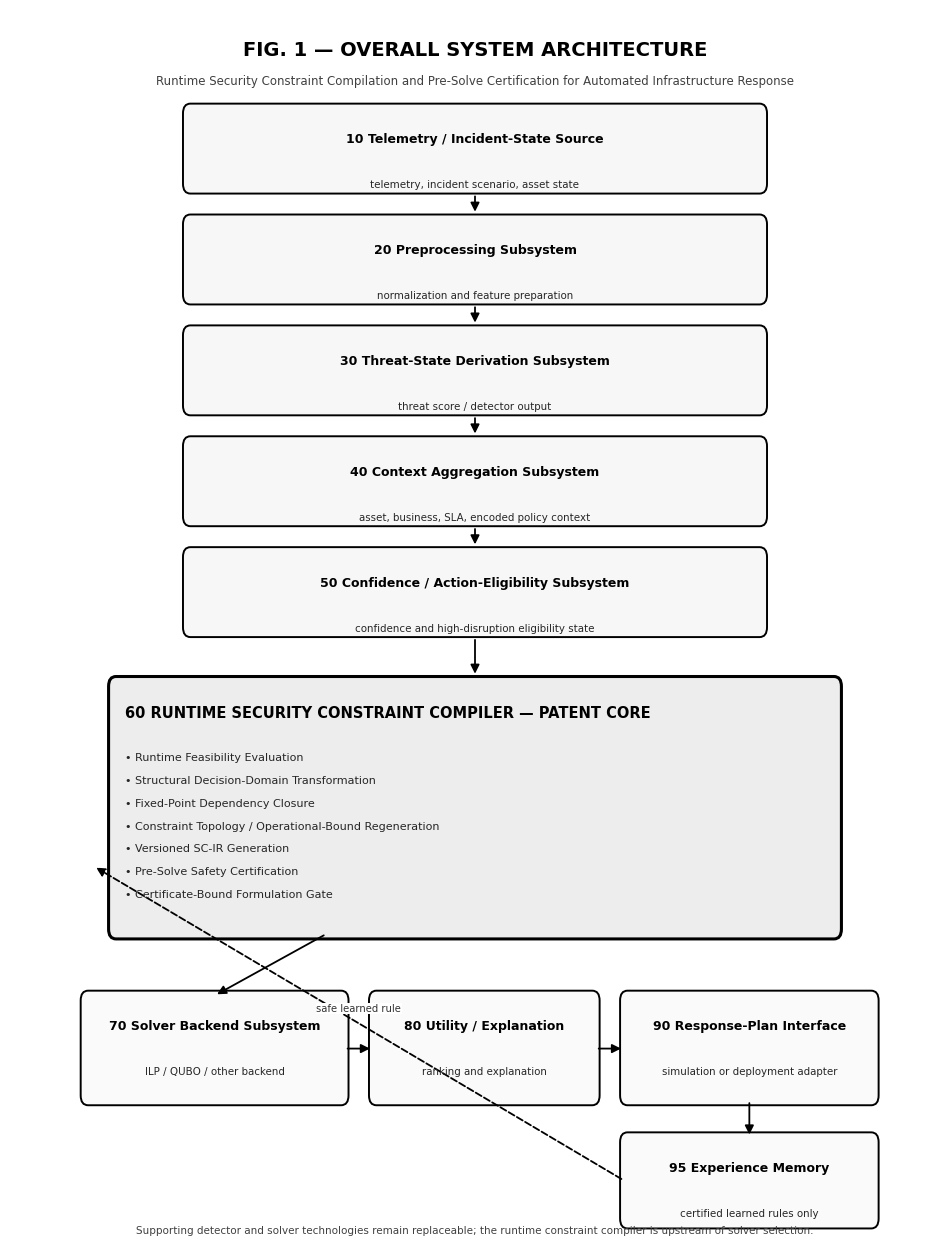
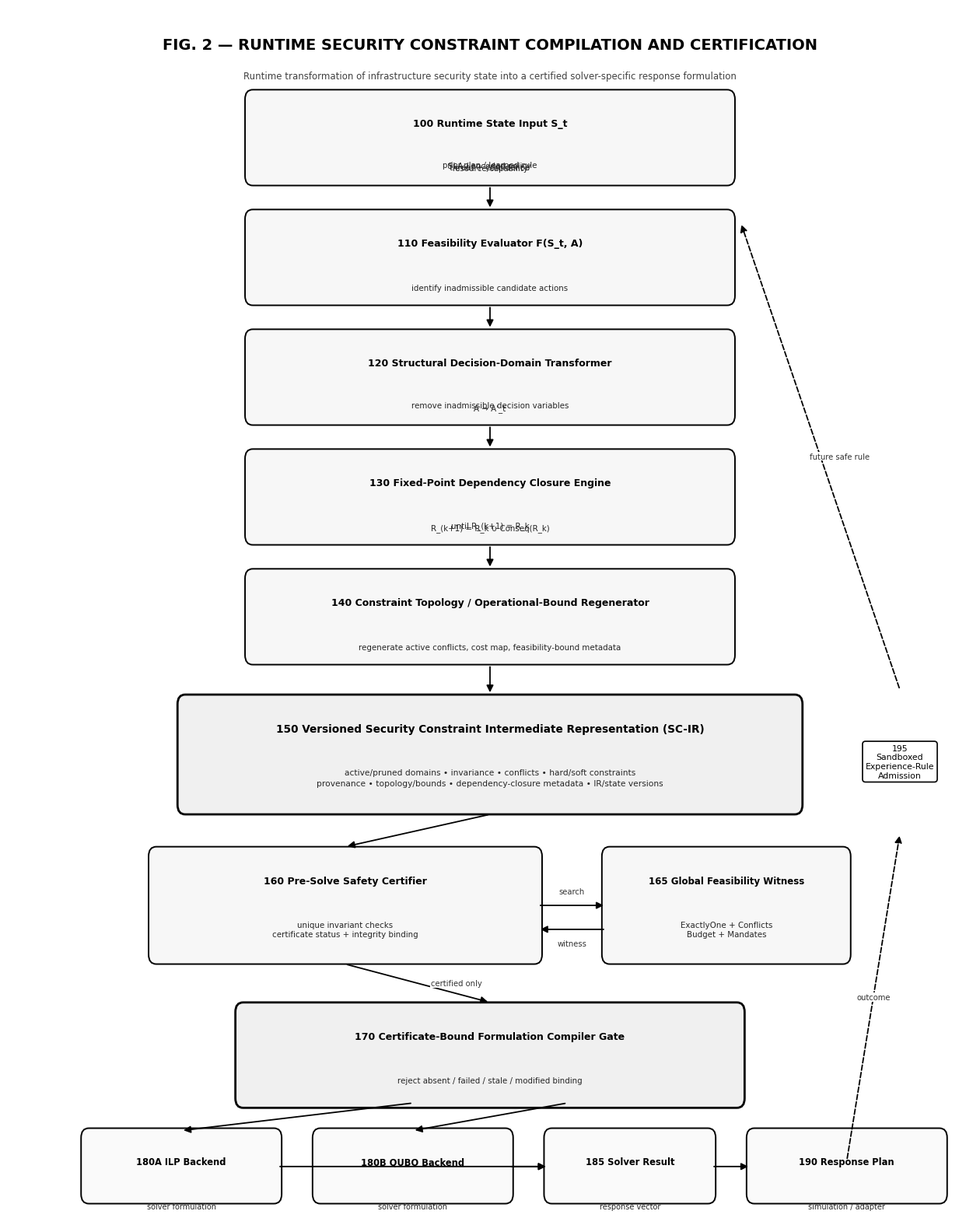
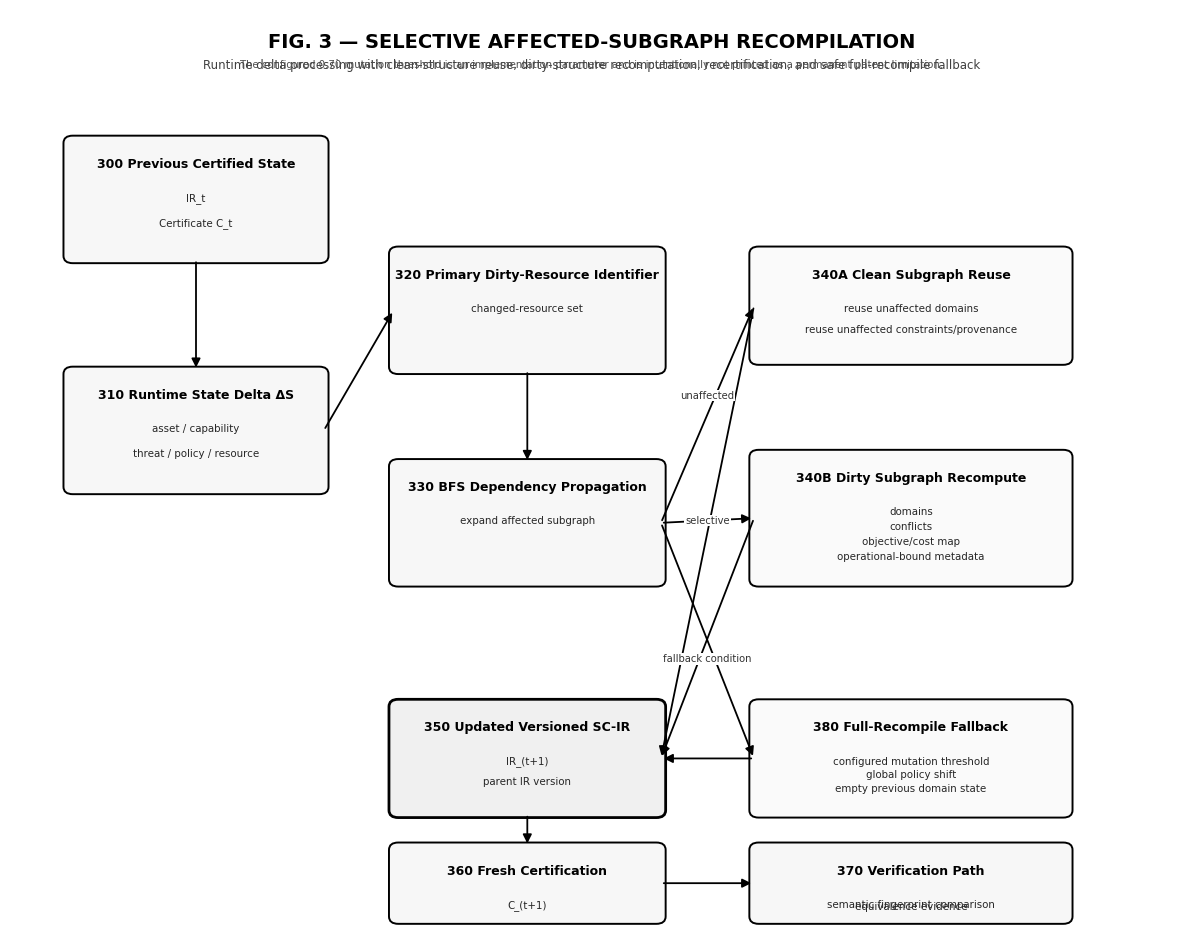
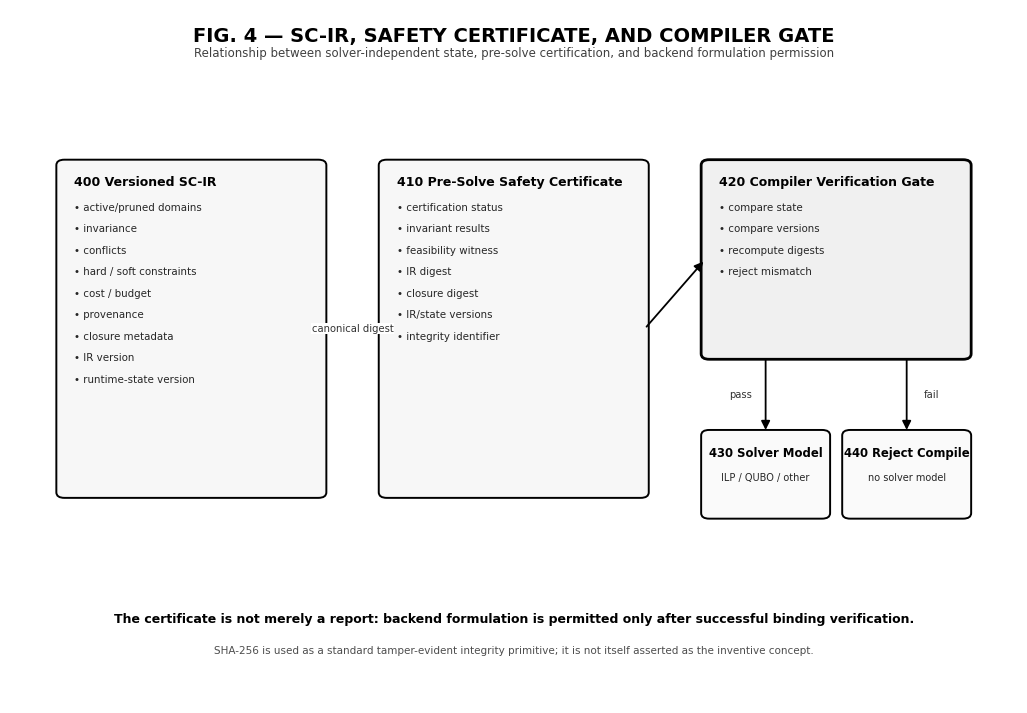
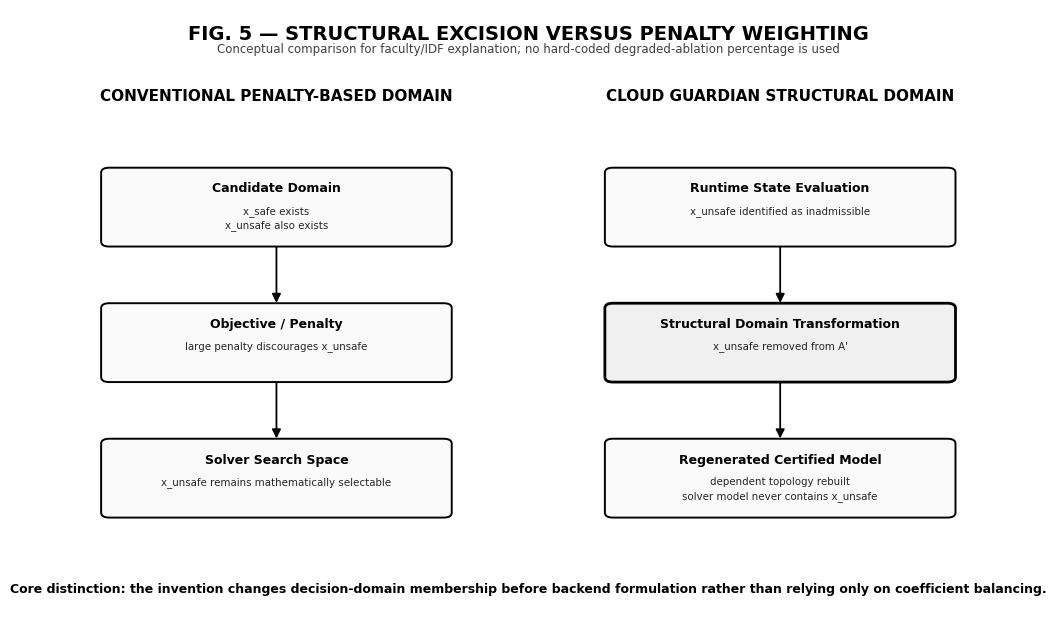

Write Python code to recreate these figures, in order.
"""
CLOUD GUARDIAN — PATENT FIGURE GENERATOR V2

Generates patent/faculty-friendly figures from the corrected V2 specification.
The figures intentionally avoid volatile benchmark percentages and unsupported
production-deployment wording.

Outputs:
  patent_v2_fig1_overall_architecture.png
  patent_v2_fig2_core_compilation_flow.png
  patent_v2_fig3_incremental_recompilation.png
  patent_v2_fig4_certificate_binding.png
  patent_v2_fig5_structural_excision_vs_penalty.png

All drawings use black/white/grayscale styling and stable reference numerals.
"""

from __future__ import annotations

import matplotlib.pyplot as plt
from matplotlib.patches import FancyBboxPatch, FancyArrowPatch


# -----------------------------------------------------------------------------
# Common helpers
# -----------------------------------------------------------------------------

FIG_DPI = 300
FONT = "DejaVu Sans"

plt.rcParams["font.family"] = FONT


def _setup(width: float, height: float, title: str, subtitle: str = ""):
    fig, ax = plt.subplots(figsize=(width, height), dpi=FIG_DPI)
    fig.patch.set_facecolor("white")
    ax.set_facecolor("white")
    ax.set_xlim(0, 1)
    ax.set_ylim(0, 1)
    ax.axis("off")

    ax.text(
        0.5,
        0.975,
        title,
        ha="center",
        va="top",
        fontsize=14,
        fontweight="bold",
        color="black",
    )
    if subtitle:
        ax.text(
            0.5,
            0.947,
            subtitle,
            ha="center",
            va="top",
            fontsize=8.5,
            color="0.25",
        )
    return fig, ax


def _box(
    ax,
    x: float,
    y: float,
    w: float,
    h: float,
    title: str,
    lines=None,
    linewidth: float = 1.4,
    face: str = "white",
    title_size: float = 9.0,
    body_size: float = 7.4,
    center: bool = True,
):
    patch = FancyBboxPatch(
        (x, y),
        w,
        h,
        boxstyle="round,pad=0.004,rounding_size=0.008",
        linewidth=linewidth,
        edgecolor="black",
        facecolor=face,
    )
    ax.add_patch(patch)

    tx = x + w / 2 if center else x + 0.014
    ha = "center" if center else "left"
    ax.text(
        tx,
        y + h - 0.020,
        title,
        ha=ha,
        va="top",
        fontsize=title_size,
        fontweight="bold",
        color="black",
    )

    if lines:
        start = y + h - 0.058
        step = min(0.031, (h - 0.075) / max(1, len(lines)))
        for i, line in enumerate(lines):
            ax.text(
                tx,
                start - i * step,
                line if center else f"• {line}",
                ha=ha,
                va="top",
                fontsize=body_size,
                color="0.15",
            )
    return patch


def _arrow(ax, x1, y1, x2, y2, dashed=False, label=None, label_dx=0, label_dy=0):
    arr = FancyArrowPatch(
        (x1, y1),
        (x2, y2),
        arrowstyle="-|>",
        mutation_scale=13,
        linewidth=1.3,
        linestyle="--" if dashed else "-",
        color="black",
    )
    ax.add_patch(arr)
    if label:
        ax.text(
            (x1 + x2) / 2 + label_dx,
            (y1 + y2) / 2 + label_dy,
            label,
            ha="center",
            va="center",
            fontsize=7.2,
            color="0.2",
            bbox=dict(facecolor="white", edgecolor="none", pad=0.5),
        )
    return arr


def _save(fig, filename: str):
    plt.savefig(filename, dpi=FIG_DPI, bbox_inches="tight", facecolor="white")
    plt.close(fig)
    print(f"[OK] Generated {filename}")


# -----------------------------------------------------------------------------
# FIGURE 1 — Overall System Architecture
# -----------------------------------------------------------------------------


def create_figure_1():
    fig, ax = _setup(
        12,
        16,
        "FIG. 1 — OVERALL SYSTEM ARCHITECTURE",
        "Runtime Security Constraint Compilation and Pre-Solve Certification for Automated Infrastructure Response",
    )

    x = 0.19
    w = 0.62
    h = 0.065
    ys = [0.855, 0.765, 0.675, 0.585, 0.495]

    stages = [
        ("10 Telemetry / Incident-State Source", ["telemetry, incident scenario, asset state"]),
        ("20 Preprocessing Subsystem", ["normalization and feature preparation"]),
        ("30 Threat-State Derivation Subsystem", ["threat score / detector output"]),
        ("40 Context Aggregation Subsystem", ["asset, business, SLA, encoded policy context"]),
        ("50 Confidence / Action-Eligibility Subsystem", ["confidence and high-disruption eligibility state"]),
    ]

    for (title, lines), y in zip(stages, ys):
        _box(ax, x, y, w, h, title, lines, face="0.97")

    for a, b in zip(ys[:-1], ys[1:]):
        _arrow(ax, 0.5, a - 0.004, 0.5, b + h + 0.004)

    core_y = 0.250
    core_h = 0.205
    _box(
        ax,
        0.11,
        core_y,
        0.78,
        core_h,
        "60 RUNTIME SECURITY CONSTRAINT COMPILER — PATENT CORE",
        [
            "Runtime Feasibility Evaluation",
            "Structural Decision-Domain Transformation",
            "Fixed-Point Dependency Closure",
            "Constraint Topology / Operational-Bound Regeneration",
            "Versioned SC-IR Generation",
            "Pre-Solve Safety Certification",
            "Certificate-Bound Formulation Gate",
        ],
        linewidth=2.2,
        face="0.93",
        title_size=10.5,
        body_size=8.0,
        center=False,
    )
    _arrow(ax, 0.5, ys[-1] - 0.004, 0.5, core_y + core_h + 0.004)

    _box(
        ax,
        0.08,
        0.115,
        0.28,
        0.085,
        "70 Solver Backend Subsystem",
        ["ILP / QUBO / other backend"],
        face="0.98",
    )
    _box(
        ax,
        0.39,
        0.115,
        0.24,
        0.085,
        "80 Utility / Explanation",
        ["ranking and explanation"],
        face="0.98",
    )
    _box(
        ax,
        0.66,
        0.115,
        0.27,
        0.085,
        "90 Response-Plan Interface",
        ["simulation or deployment adapter"],
        face="0.98",
    )
    _box(
        ax,
        0.66,
        0.015,
        0.27,
        0.070,
        "95 Experience Memory",
        ["certified learned rules only"],
        face="0.98",
    )

    _arrow(ax, 0.34, core_y, 0.22, 0.200)
    _arrow(ax, 0.36, 0.157, 0.39, 0.157)
    _arrow(ax, 0.63, 0.157, 0.66, 0.157)
    _arrow(ax, 0.795, 0.115, 0.795, 0.085)
    _arrow(ax, 0.66, 0.050, 0.09, core_y + 0.055, dashed=True, label="safe learned rule", label_dy=0.012)

    ax.text(
        0.5,
        0.005,
        "Supporting detector and solver technologies remain replaceable; the runtime constraint compiler is upstream of solver selection.",
        ha="center",
        va="bottom",
        fontsize=7.5,
        color="0.25",
    )

    _save(fig, "patent_v2_fig1_overall_architecture.png")


# -----------------------------------------------------------------------------
# FIGURE 2 — Patent-Core Runtime Compilation Flow
# -----------------------------------------------------------------------------


def create_figure_2():
    fig, ax = _setup(
        16,
        20,
        "FIG. 2 — RUNTIME SECURITY CONSTRAINT COMPILATION AND CERTIFICATION",
        "Runtime transformation of infrastructure security state into a certified solver-specific response formulation",
    )

    x = 0.25
    w = 0.50
    h = 0.072
    ys = [0.855, 0.755, 0.655, 0.555, 0.455]

    stage_data = [
        ("100 Runtime State Input S_t", ["resource/capability", "threat + confidence", "SLA / encoded policy", "prior plan / learned rule"]),
        ("110 Feasibility Evaluator F(S_t, A)", ["identify inadmissible candidate actions"]),
        ("120 Structural Decision-Domain Transformer", ["A → A'_t", "remove inadmissible decision variables"]),
        ("130 Fixed-Point Dependency Closure Engine", ["R_(k+1) = R_k ∪ Conseq(R_k)", "until R_(k+1) = R_k"]),
        ("140 Constraint Topology / Operational-Bound Regenerator", ["regenerate active conflicts, cost map, feasibility-bound metadata"]),
    ]

    for (title, lines), y in zip(stage_data, ys):
        _box(ax, x, y, w, h, title, lines, face="0.97")
    for a, b in zip(ys[:-1], ys[1:]):
        _arrow(ax, 0.5, a - 0.004, 0.5, b + h + 0.004)

    ir_y = 0.330
    ir_h = 0.092
    _box(
        ax,
        0.18,
        ir_y,
        0.64,
        ir_h,
        "150 Versioned Security Constraint Intermediate Representation (SC-IR)",
        [
            "active/pruned domains • invariance • conflicts • hard/soft constraints",
            "provenance • topology/bounds • dependency-closure metadata • IR/state versions",
        ],
        linewidth=2.0,
        face="0.94",
        title_size=9.8,
        body_size=7.7,
    )
    _arrow(ax, 0.5, ys[-1] - 0.004, 0.5, ir_y + ir_h + 0.004)

    cert_y = 0.205
    _box(
        ax,
        0.15,
        cert_y,
        0.40,
        0.090,
        "160 Pre-Solve Safety Certifier",
        ["unique invariant checks", "certificate status + integrity binding"],
        face="0.97",
    )
    _box(
        ax,
        0.62,
        cert_y,
        0.25,
        0.090,
        "165 Global Feasibility Witness",
        ["ExactlyOne + Conflicts", "Budget + Mandates"],
        face="0.97",
        title_size=8.5,
    )
    _arrow(ax, 0.5, ir_y - 0.004, 0.35, cert_y + 0.094)
    _arrow(ax, 0.55, cert_y + 0.045, 0.62, cert_y + 0.045, label="search", label_dy=0.012)
    _arrow(ax, 0.62, cert_y + 0.025, 0.55, cert_y + 0.025, label="witness", label_dy=-0.012)

    gate_y = 0.085
    _box(
        ax,
        0.24,
        gate_y,
        0.52,
        0.080,
        "170 Certificate-Bound Formulation Compiler Gate",
        ["reject absent / failed / stale / modified binding"],
        linewidth=2.0,
        face="0.94",
    )
    _arrow(ax, 0.35, cert_y - 0.004, 0.5, gate_y + 0.084, label="certified only", label_dx=0.04)

    _box(ax, 0.08, 0.005, 0.20, 0.055, "180A ILP Backend", ["solver formulation"], face="0.98", title_size=8.3, body_size=7)
    _box(ax, 0.32, 0.005, 0.20, 0.055, "180B QUBO Backend", ["solver formulation"], face="0.98", title_size=8.3, body_size=7)
    _box(ax, 0.56, 0.005, 0.17, 0.055, "185 Solver Result", ["response vector"], face="0.98", title_size=8.3, body_size=7)
    _box(ax, 0.77, 0.005, 0.20, 0.055, "190 Response Plan", ["simulation / adapter"], face="0.98", title_size=8.3, body_size=7)

    _arrow(ax, 0.42, gate_y, 0.18, 0.062)
    _arrow(ax, 0.58, gate_y, 0.42, 0.062)
    _arrow(ax, 0.28, 0.032, 0.56, 0.032)
    _arrow(ax, 0.52, 0.032, 0.56, 0.032)
    _arrow(ax, 0.73, 0.032, 0.77, 0.032)

    # Side feedback path
    ax.text(0.925, 0.37, "195\nSandboxed\nExperience-Rule\nAdmission", ha="center", va="center", fontsize=7.8,
            bbox=dict(boxstyle="round,pad=0.35", facecolor="white", edgecolor="black", linewidth=1.2))
    _arrow(ax, 0.87, 0.037, 0.925, 0.31, dashed=True, label="outcome")
    _arrow(ax, 0.925, 0.43, 0.76, 0.82, dashed=True, label="future safe rule", label_dx=0.02)

    _save(fig, "patent_v2_fig2_core_compilation_flow.png")


# -----------------------------------------------------------------------------
# FIGURE 3 — Incremental Recompilation
# -----------------------------------------------------------------------------


def create_figure_3():
    fig, ax = _setup(
        15,
        12,
        "FIG. 3 — SELECTIVE AFFECTED-SUBGRAPH RECOMPILATION",
        "Runtime delta processing with clean-structure reuse, dirty-structure recomputation, recertification, and safe full-recompile fallback",
    )

    _box(ax, 0.05, 0.73, 0.22, 0.13, "300 Previous Certified State", ["IR_t", "Certificate C_t"], face="0.97")
    _box(ax, 0.05, 0.48, 0.22, 0.13, "310 Runtime State Delta ΔS", ["asset / capability", "threat / policy / resource"], face="0.97")
    _box(ax, 0.33, 0.61, 0.23, 0.13, "320 Primary Dirty-Resource Identifier", ["changed-resource set"], face="0.97")
    _box(ax, 0.33, 0.38, 0.23, 0.13, "330 BFS Dependency Propagation", ["expand affected subgraph"], face="0.97")

    _arrow(ax, 0.16, 0.73, 0.16, 0.61)
    _arrow(ax, 0.27, 0.545, 0.33, 0.675)
    _arrow(ax, 0.445, 0.61, 0.445, 0.51)

    _box(ax, 0.64, 0.62, 0.27, 0.12, "340A Clean Subgraph Reuse", ["reuse unaffected domains", "reuse unaffected constraints/provenance"], face="0.98")
    _box(ax, 0.64, 0.38, 0.27, 0.14, "340B Dirty Subgraph Recompute", ["domains", "conflicts", "objective/cost map", "operational-bound metadata"], face="0.98")
    _box(ax, 0.64, 0.13, 0.27, 0.12, "380 Full-Recompile Fallback", ["configured mutation threshold", "global policy shift", "empty previous domain state"], face="0.98")

    _arrow(ax, 0.56, 0.445, 0.64, 0.45, label="selective")
    _arrow(ax, 0.56, 0.445, 0.64, 0.19, label="fallback condition", label_dy=-0.02)
    _arrow(ax, 0.56, 0.445, 0.64, 0.68, label="unaffected", label_dy=0.02)

    _box(ax, 0.33, 0.13, 0.23, 0.12, "350 Updated Versioned SC-IR", ["IR_(t+1)", "parent IR version"], face="0.94", linewidth=2.0)
    _box(ax, 0.33, 0.015, 0.23, 0.08, "360 Fresh Certification", ["C_(t+1)"], face="0.97")
    _box(ax, 0.64, 0.015, 0.27, 0.08, "370 Verification Path", ["semantic fingerprint comparison", "equivalence evidence"], face="0.97")

    _arrow(ax, 0.64, 0.68, 0.56, 0.19)
    _arrow(ax, 0.64, 0.45, 0.56, 0.19)
    _arrow(ax, 0.64, 0.19, 0.56, 0.19)
    _arrow(ax, 0.445, 0.13, 0.445, 0.095)
    _arrow(ax, 0.56, 0.055, 0.64, 0.055)

    ax.text(
        0.5,
        0.94,
        "The configured 0.70 mutation threshold is an implementation parameter and is intentionally not printed as a permanent patent limitation.",
        ha="center",
        va="center",
        fontsize=7.3,
        color="0.3",
    )

    _save(fig, "patent_v2_fig3_incremental_recompilation.png")


# -----------------------------------------------------------------------------
# FIGURE 4 — SC-IR / Certificate Binding / Gate
# -----------------------------------------------------------------------------


def create_figure_4():
    fig, ax = _setup(
        13,
        9,
        "FIG. 4 — SC-IR, SAFETY CERTIFICATE, AND COMPILER GATE",
        "Relationship between solver-independent state, pre-solve certification, and backend formulation permission",
    )

    _box(
        ax,
        0.05,
        0.30,
        0.26,
        0.48,
        "400 Versioned SC-IR",
        [
            "active/pruned domains",
            "invariance",
            "conflicts",
            "hard / soft constraints",
            "cost / budget",
            "provenance",
            "closure metadata",
            "IR version",
            "runtime-state version",
        ],
        face="0.97",
        center=False,
    )
    _box(
        ax,
        0.37,
        0.30,
        0.26,
        0.48,
        "410 Pre-Solve Safety Certificate",
        [
            "certification status",
            "invariant results",
            "feasibility witness",
            "IR digest",
            "closure digest",
            "IR/state versions",
            "integrity identifier",
        ],
        face="0.97",
        center=False,
    )
    _box(
        ax,
        0.69,
        0.50,
        0.26,
        0.28,
        "420 Compiler Verification Gate",
        ["compare state", "compare versions", "recompute digests", "reject mismatch"],
        linewidth=2.0,
        face="0.94",
        center=False,
    )
    _box(ax, 0.69, 0.27, 0.12, 0.12, "430 Solver Model", ["ILP / QUBO / other"], face="0.98", title_size=8.4, body_size=7)
    _box(ax, 0.83, 0.27, 0.12, 0.12, "440 Reject Compile", ["no solver model"], face="0.98", title_size=8.4, body_size=7)

    _arrow(ax, 0.31, 0.54, 0.37, 0.54, label="canonical digest")
    _arrow(ax, 0.63, 0.54, 0.69, 0.64)
    _arrow(ax, 0.75, 0.50, 0.75, 0.39, label="pass", label_dx=-0.025)
    _arrow(ax, 0.89, 0.50, 0.89, 0.39, label="fail", label_dx=0.025)

    ax.text(
        0.5,
        0.12,
        "The certificate is not merely a report: backend formulation is permitted only after successful binding verification.",
        ha="center",
        va="center",
        fontsize=9,
        fontweight="bold",
    )
    ax.text(
        0.5,
        0.075,
        "SHA-256 is used as a standard tamper-evident integrity primitive; it is not itself asserted as the inventive concept.",
        ha="center",
        va="center",
        fontsize=7.5,
        color="0.3",
    )

    _save(fig, "patent_v2_fig4_certificate_binding.png")


# -----------------------------------------------------------------------------
# FIGURE 5 — Structural Excision vs Penalty Weighting
# -----------------------------------------------------------------------------


def create_figure_5():
    fig, ax = _setup(
        13,
        8,
        "FIG. 5 — STRUCTURAL EXCISION VERSUS PENALTY WEIGHTING",
        "Conceptual comparison for faculty/IDF explanation; no hard-coded degraded-ablation percentage is used",
    )

    ax.text(0.25, 0.86, "CONVENTIONAL PENALTY-BASED DOMAIN", ha="center", va="center", fontsize=11, fontweight="bold")
    ax.text(0.75, 0.86, "CLOUD GUARDIAN STRUCTURAL DOMAIN", ha="center", va="center", fontsize=11, fontweight="bold")

    _box(ax, 0.08, 0.62, 0.34, 0.12, "Candidate Domain", ["x_safe exists", "x_unsafe also exists"], face="0.98")
    _box(ax, 0.08, 0.40, 0.34, 0.12, "Objective / Penalty", ["large penalty discourages x_unsafe"], face="0.98")
    _box(ax, 0.08, 0.18, 0.34, 0.12, "Solver Search Space", ["x_unsafe remains mathematically selectable"], face="0.98")
    _arrow(ax, 0.25, 0.62, 0.25, 0.52)
    _arrow(ax, 0.25, 0.40, 0.25, 0.30)

    _box(ax, 0.58, 0.62, 0.34, 0.12, "Runtime State Evaluation", ["x_unsafe identified as inadmissible"], face="0.98")
    _box(ax, 0.58, 0.40, 0.34, 0.12, "Structural Domain Transformation", ["x_unsafe removed from A'"], face="0.94", linewidth=2.0)
    _box(ax, 0.58, 0.18, 0.34, 0.12, "Regenerated Certified Model", ["dependent topology rebuilt", "solver model never contains x_unsafe"], face="0.98")
    _arrow(ax, 0.75, 0.62, 0.75, 0.52)
    _arrow(ax, 0.75, 0.40, 0.75, 0.30)

    ax.text(
        0.5,
        0.06,
        "Core distinction: the invention changes decision-domain membership before backend formulation rather than relying only on coefficient balancing.",
        ha="center",
        va="center",
        fontsize=9,
        fontweight="bold",
    )

    _save(fig, "patent_v2_fig5_structural_excision_vs_penalty.png")


# -----------------------------------------------------------------------------
# Entry point
# -----------------------------------------------------------------------------


def main():
    create_figure_1()
    create_figure_2()
    create_figure_3()
    create_figure_4()
    create_figure_5()
    print("[DONE] Patent Figure Set V2 generated.")


if __name__ == "__main__":
    main()
